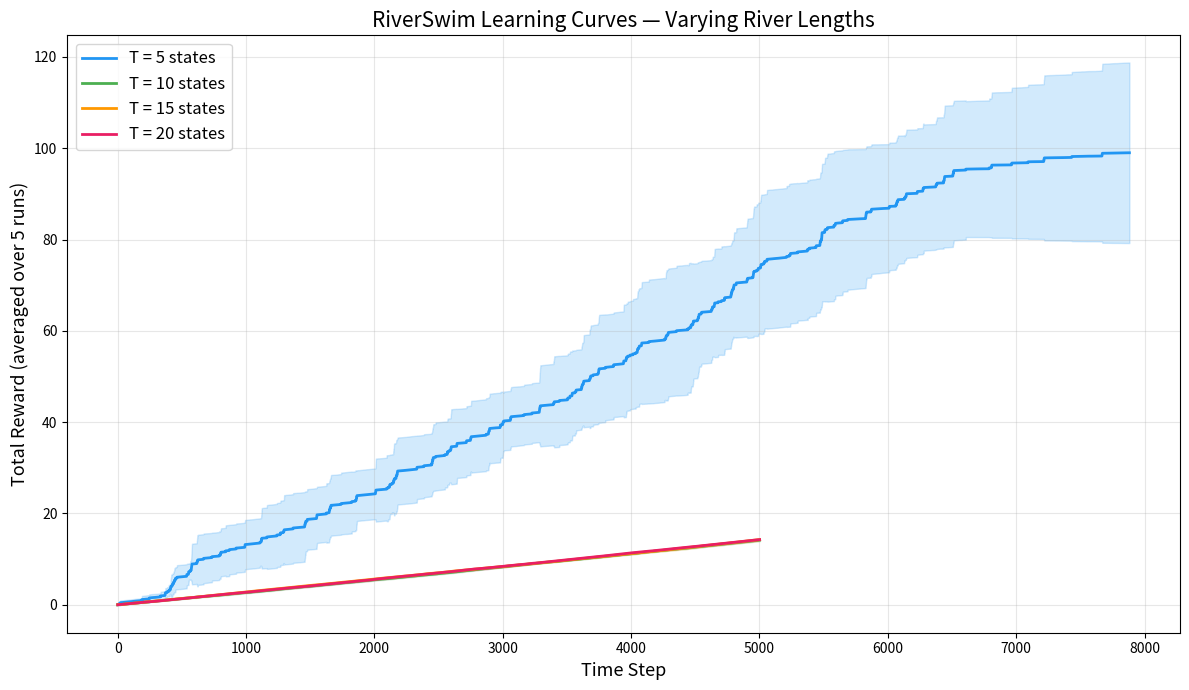

Write the Python code that produced this figure. (Note: this script raises an exception after producing the figure.)
import random
import numpy as np
import matplotlib.pyplot as plt


# =====================================================================
# RiverSwim MDP — Assignment 1, Exercise 1
# =====================================================================
# States:       s_1 ... s_n  (dynamic, default n=6)
# Actions:      0 = LEFT, 1 = RIGHT
# Rewards:      s_1 → 5/1000,  s_last → 1
#
# Transitions (RIGHT action):
#   s_1:          0.6 → s_2,   0.4 → stay
#   s_2 to s_5:   0.35 → right, 0.6 → stay, 0.05 → left
#   s_6:          0.6 → stay,  0.4 → left
#
# Transitions (LEFT action):
#   Always deterministic: move one step left (stay at s_1)
# =====================================================================


class RiverSwim:
    LEFT = 0
    RIGHT = 1

    def __init__(self, n_states=6, gamma=0.9):
        self.n_states = n_states
        self.current_state = 0  # start at s_1

        # --- States ---
        self.states = list(range(n_states))

        # --- Actions ---
        self.actions = [self.LEFT, self.RIGHT]

        # --- Exercise 2: Estimated MDP tables ---
        self.N = np.zeros((self.n_states, len(self.actions), self.n_states))

        self.N_sa = np.zeros((self.n_states, len(self.actions)))

        self.T_hat = np.zeros((self.n_states, len(self.actions), self.n_states))

        self.R_sum = np.zeros((self.n_states, len(self.actions)))

        self.R_hat = np.zeros((self.n_states, len(self.actions)))

        self.V = np.zeros(self.n_states)

        self.pi = np.zeros(self.n_states, dtype=int)

        # --- Discount factor ---
        self.gamma = gamma

        # --- Rewards ---
        # Only non-zero at s_1 and s_last
        self.small_reward = 5 / 1000   # r at s_1
        self.large_reward = 1.0        # r at s_last

        # --- Transition table ---
        # T[state][action] = list of (probability, next_state)
        self.T = self._build_transitions()

    def _build_transitions(self):

        n = self.n_states
        T = {}

        for s in range(n):
            T[s] = {}

            # --- LEFT action: deterministic, move left ---
            if s == 0:
                T[s][self.LEFT] = [(1.0, s)]          # stay at s_1
            else:
                T[s][self.LEFT] = [(1.0, s - 1)]      # move left

            # --- RIGHT action: stochastic ---
            if s == 0:
                # Leftmost state (s_1)
                T[s][self.RIGHT] = [
                    (0.6, s + 1),   # move right to s_2
                    (0.4, s),       # stay at s_1
                ]
            elif s == n - 1:
                # Rightmost state (s_last)
                T[s][self.RIGHT] = [
                    (0.6, s),       # stay at s_last
                    (0.4, s - 1),   # drift left
                ]
            else:
                # Intermediate states (s_2 ... s_{n-1})
                T[s][self.RIGHT] = [
                    (0.35, s + 1),  # move right
                    (0.60, s),      # stay (pushed back by current)
                    (0.05, s - 1),  # drift left
                ]

        return T

    def get_reward(self, state):
        """
        Return reward for arriving at a state.
        Non-zero only at s_1 and s_last.
        """
        if state == 0:
            return self.small_reward       # 5/1000
        elif state == self.n_states - 1:
            return self.large_reward       # 1.0
        else:
            return 0.0

    def reset(self):
        """Reset to starting state s_1."""
        self.current_state = 0
        return self.current_state

    def step(self, action):
        """
        Take an action. Returns (next_state, reward, done).
        """
        transitions = self.T[self.current_state][action]

        # Sample next state from transition probabilities
        rand = random.random()
        cumulative = 0.0
        next_state = self.current_state
        for prob, s_next in transitions:
            cumulative += prob
            if rand <= cumulative:
                next_state = s_next
                break

        
        self.N[self.current_state][action][next_state] += 1
        self.N_sa[self.current_state][action] += 1
        # Recompute ALL transition probs for this (s, a) so they sum to 1.0
        self.T_hat[self.current_state, action, :] = self.N[self.current_state, action, :] / self.N_sa[self.current_state, action]
        self.R_sum[self.current_state][action] += self.get_reward(next_state)
        self.R_hat[self.current_state][action] = self.R_sum[self.current_state][action] / self.N_sa[self.current_state][action]

        # Reward depends on which state we land in
        reward = self.get_reward(next_state)

        self.current_state = next_state
        done = False  # non-episodic (continuing task)
        return next_state, reward, done

    # =================================================================
    # Exercise 2: Policy Iteration on the ESTIMATED MDP (T_hat, R_hat)
    # =================================================================

    def policy_iteration(self, theta=1e-6, max_iter=100):
        """
        Run policy iteration on the estimated MDP (T_hat, R_hat).
        Updates self.V and self.pi.

        theta:    convergence threshold for policy evaluation
        max_iter: max number of policy eval/improve cycles
        """
        for i in range(max_iter):
            # --- Step 1: Policy Evaluation ---
            # Compute V(s) for the current policy self.pi
            self._policy_evaluation(theta)

            # --- Step 2: Policy Improvement ---
            # Update self.pi greedily based on V
            policy_stable = self._policy_improvement()

            # If the policy didn't change, we've converged
            if policy_stable:
                break

    def _policy_evaluation(self, theta=1e-6):
        """
        Step 1: Evaluate the current policy.
        Compute V(s) = R_hat[s, pi(s)] + gamma * sum_s' T_hat[s, pi(s), s'] * V(s')
        Iterate until V converges (max change < theta).
        """
        while True:
            delta = 0
            for s in self.states:
                v_old = self.V[s]
                a = self.pi[s]  # action chosen by current policy

                # Bellman equation for policy pi
                # V(s) = R(s,a) + gamma * sum over s' of T(s,a,s') * V(s')
                self.V[s] = self.R_hat[s, a] + self.gamma * np.sum(
                    self.T_hat[s, a, :] * self.V
                )

                delta = max(delta, abs(v_old - self.V[s]))

            # Converged when values barely change
            if delta < theta:
                break

    def _policy_improvement(self):
        """
        Step 2: Improve the policy.
        For each state, pick the action that maximizes:
            Q(s, a) = R_hat[s, a] + gamma * sum_s' T_hat[s, a, s'] * V(s')

        Returns True if the policy is stable (no changes).
        """
        policy_stable = True

        for s in self.states:
            old_action = self.pi[s]

            # Compute Q-value for each action
            q_values = np.zeros(len(self.actions))
            for a in self.actions:
                q_values[a] = self.R_hat[s, a] + self.gamma * np.sum(
                    self.T_hat[s, a, :] * self.V
                )

            # Pick the best action
            self.pi[s] = np.argmax(q_values)

            # Check if the policy changed
            if old_action != self.pi[s]:
                policy_stable = False

        return policy_stable

    # =================================================================
    # Behavior Policy: epsilon-greedy
    # =================================================================

    def choose_action(self, epsilon=0.1):
        """
        Epsilon-greedy behavior policy.

        With probability (1 - epsilon): follow the learned policy pi(s)  (exploit)
        With probability epsilon:       pick a random action              (explore)
        """
        if random.random() < epsilon:
            # Explore: random action
            return random.choice(self.actions)
        else:
            # Exploit: follow the current best policy
            return self.pi[self.current_state]

    # =================================================================
    # Training Loop: ties everything together
    # =================================================================

    def train(self, n_steps=50000, epsilon_start=1.0, epsilon_end=0.05,
              update_interval=100, early_stop_window=2000, early_stop_threshold=0.001,
              verbose=True):
        """
        Online model-based RL training loop.

        Early stopping: compares average reward/step over two consecutive
        windows. If the improvement is below 'early_stop_threshold', training stops.
        """
        self.reset()
        total_reward = 0.0
        reward_history = []  # track total reward at each step

        for t in range(1, n_steps + 1):
            # Decay epsilon linearly
            epsilon = epsilon_start - (epsilon_start - epsilon_end) * (t / n_steps)

            # 1. Choose action (epsilon-greedy)
            action = self.choose_action(epsilon)

            # 2. Take a step (updates N, T_hat, R_hat internally)
            next_state, reward, done = self.step(action)
            total_reward += reward

            # 3. Periodically run policy iteration
            if t % update_interval == 0:
                self.policy_iteration()

            # Track progress
            reward_history.append(total_reward)

            # Print progress
            if verbose and t % 1000 == 0:
                policy_str = "".join(
                    ["L" if self.pi[s] == 0 else "R" for s in self.states]
                )
                print(
                    f"  Step {t:6d} | "
                    f"Total reward: {total_reward:8.2f} | "
                    f"\u03b5={epsilon:.3f} | "
                    f"Policy: [{policy_str}]"
                )

            # --- Early stopping ---
            # Compare avg reward rate in two consecutive windows
            if t >= 2 * early_stop_window:
                # Reward earned in the previous window vs the one before it
                recent = reward_history[-1] - reward_history[-early_stop_window]
                previous = reward_history[-early_stop_window] - reward_history[-2 * early_stop_window]

                # Average reward per step in each window
                rate_recent = recent / early_stop_window
                rate_previous = previous / early_stop_window

                # If the rate hasn't improved significantly, stop
                if abs(rate_recent - rate_previous) < early_stop_threshold and t > 5000:
                    if verbose:
                        print(f"  Early stop at step {t} | "
                              f"reward rate flattened ({rate_previous:.4f} → {rate_recent:.4f})")
                    break

        return reward_history


# =====================================================================
# Exercise 3: Run experiments with varying river lengths
# =====================================================================
if __name__ == "__main__":
    river_lengths = [5, 10, 15, 20]   # s_1 to s_T
    n_repetitions = 5
    max_steps = 50000
    gamma = 0.9

    print("=" * 60)
    print("  RiverSwim — Exercise 3: Varying River Lengths")
    print("=" * 60)
    print(f"  Lengths: {river_lengths}")
    print(f"  Repetitions: {n_repetitions}")
    print(f"  Max steps: {max_steps}")
    print(f"  Gamma: {gamma}")

    # Store results for plotting
    # Key = n_states, Value = list of reward histories (one per rep)
    all_results = {}

    for n_states in river_lengths:
        print(f"\n{'=' * 60}")
        print(f"  River length: {n_states} states")
        print("=" * 60)

        histories = []
        for rep in range(1, n_repetitions + 1):
            print(f"\n  --- Repetition {rep}/{n_repetitions} ---")
            env = RiverSwim(n_states=n_states, gamma=gamma)
            history = env.train(
                n_steps=max_steps,
                epsilon_start=1.0,
                epsilon_end=0.05,
                update_interval=100,
                early_stop_window=2000,
                early_stop_threshold=0.001,
                verbose=True,
            )
            histories.append(history)

            # Print final policy for this rep
            policy_str = "".join(
                ["L" if env.pi[s] == 0 else "R" for s in env.states]
            )
            print(f"  Final policy: [{policy_str}]  "
                  f"Steps: {len(history)}  "
                  f"Total reward: {history[-1]:.2f}")

        all_results[n_states] = histories

    # =====================================================================
    # Plot: Learning curves averaged across repetitions
    # =====================================================================
    print(f"\n{'=' * 60}")
    print("  Generating plot...")
    print("=" * 60)

    plt.figure(figsize=(12, 7))

    colors = ['#2196F3', '#4CAF50', '#FF9800', '#E91E63']

    for idx, n_states in enumerate(river_lengths):
        histories = all_results[n_states]

        # Pad shorter histories to max length (early-stopped runs)
        max_len = max(len(h) for h in histories)
        padded = []
        for h in histories:
            if len(h) < max_len:
                # Extend with the final value (reward stays flat after stopping)
                h_padded = h + [h[-1]] * (max_len - len(h))
            else:
                h_padded = h
            padded.append(h_padded)

        # Average across repetitions
        avg_reward = np.mean(padded, axis=0)
        std_reward = np.std(padded, axis=0)

        steps = np.arange(1, max_len + 1)

        # Plot mean with shaded std region
        plt.plot(steps, avg_reward, label=f'T = {n_states} states',
                 color=colors[idx], linewidth=2)
        plt.fill_between(steps,
                         avg_reward - std_reward,
                         avg_reward + std_reward,
                         alpha=0.2, color=colors[idx])

    plt.xlabel('Time Step', fontsize=13)
    plt.ylabel('Total Reward (averaged over 5 runs)', fontsize=13)
    plt.title('RiverSwim Learning Curves — Varying River Lengths', fontsize=15)
    plt.legend(fontsize=12)
    plt.grid(True, alpha=0.3)
    plt.tight_layout()

    # Save the plot
    plot_path = '/home/<user>/Documents/Reinforcement_learning/learning_curves.png'
    plt.savefig(plot_path, dpi=150)
    print(f"\n  Plot saved to: {plot_path}")
    plt.show()
